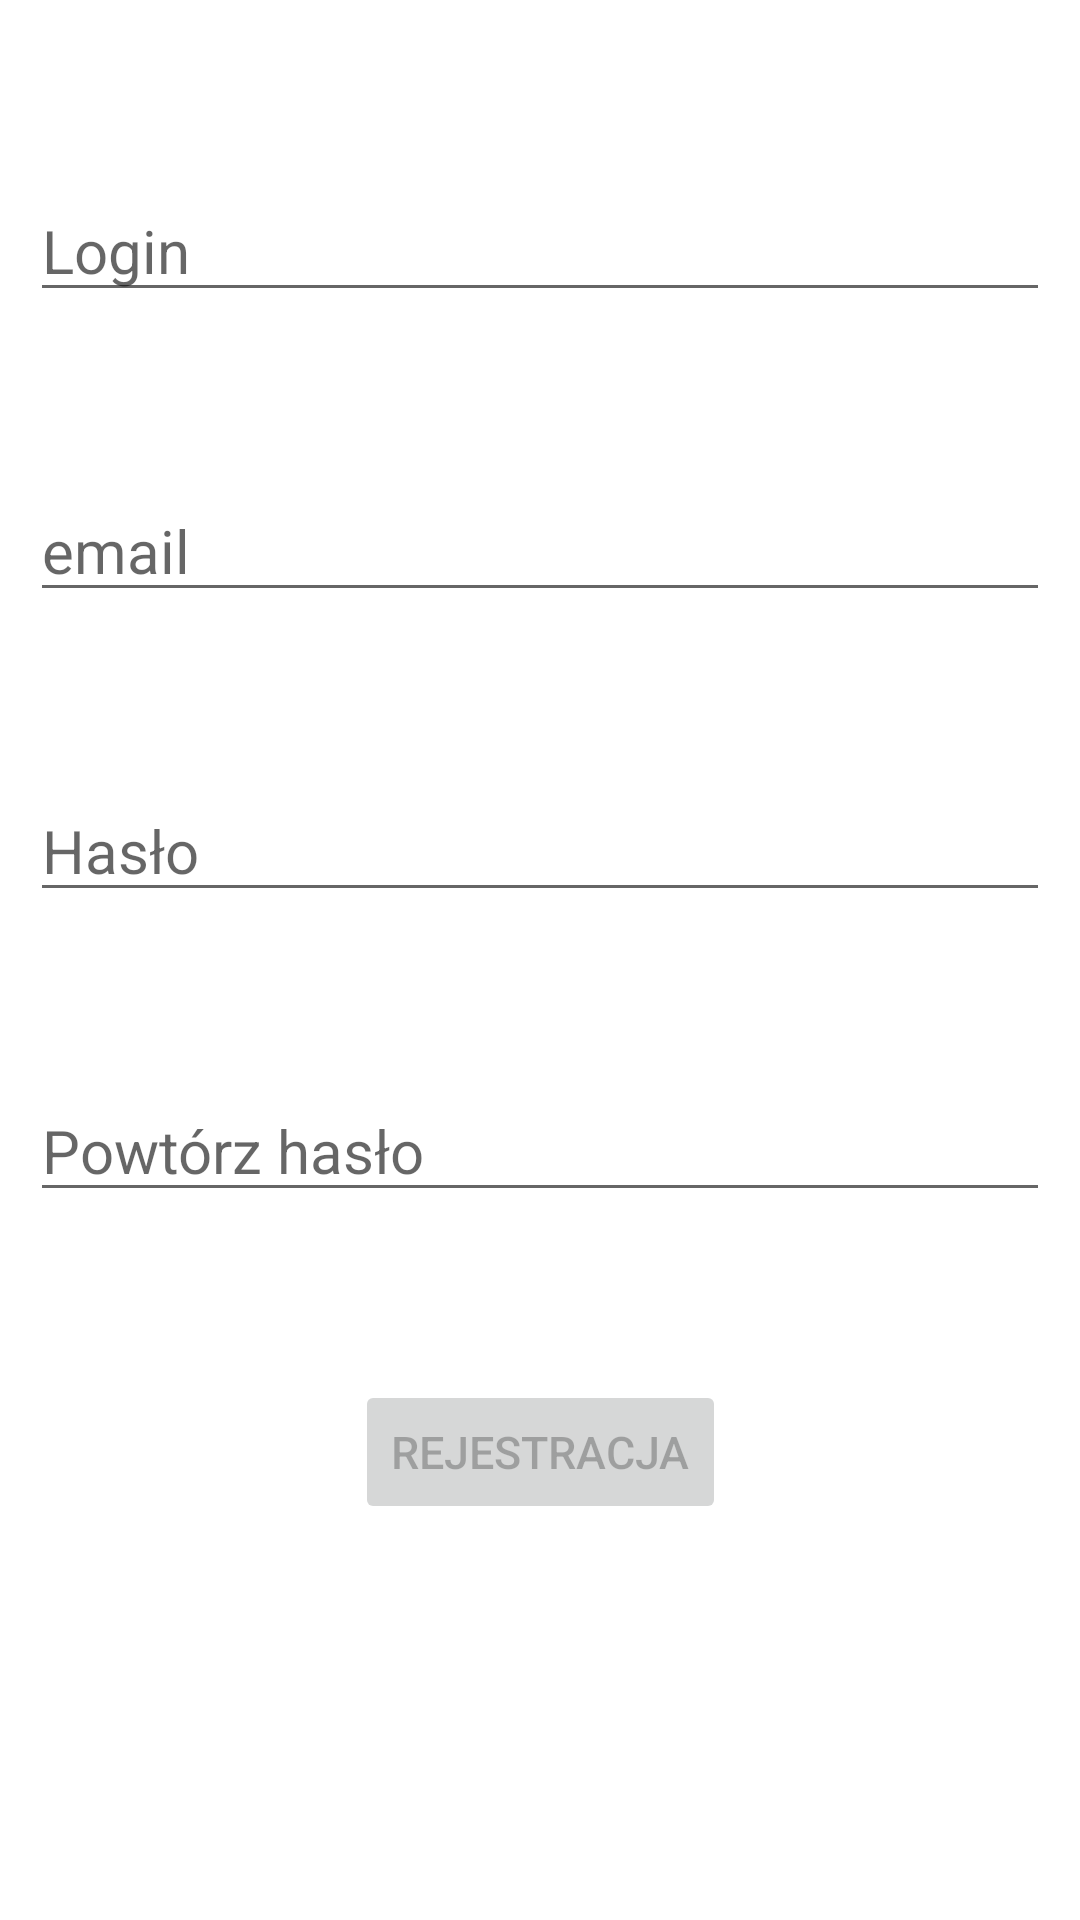

Android layout source for this screen:
<!-- AndroidManifest.xml: application theme Theme.Beerapp -->
<!-- res/layout/fragment_register.xml -->
<?xml version="1.0" encoding="utf-8"?>
<FrameLayout xmlns:android="http://schemas.android.com/apk/res/android"
    xmlns:tools="http://schemas.android.com/tools"
    xmlns:app="http://schemas.android.com/apk/res-auto"
    android:layout_width="match_parent"
    android:layout_height="match_parent"
    tools:context=".RegisterFragment"
    android:padding="10sp">
    <ScrollView
        android:layout_width="match_parent"
        android:layout_height="match_parent"
        app:layout_constraintLeft_toLeftOf="parent"
        app:layout_constraintRight_toRightOf="parent"
        app:layout_constraintTop_toTopOf="parent"
        app:layout_constraintStart_toStartOf="parent"
        app:layout_constraintEnd_toEndOf="parent"
        >
    <androidx.constraintlayout.widget.ConstraintLayout
        app:layout_constraintLeft_toLeftOf="parent"
        app:layout_constraintRight_toRightOf="parent"
        app:layout_constraintTop_toTopOf="parent"
        app:layout_constraintStart_toStartOf="parent"
        app:layout_constraintEnd_toEndOf="parent"
        android:layout_width="match_parent"
        android:layout_height="match_parent">

    <EditText
        android:id="@+id/login"
        android:layout_width="match_parent"
        android:layout_height="wrap_content"
        android:layout_marginTop="50dp"
        android:hint="Login"
        android:inputType="text"
        app:layout_constraintLeft_toLeftOf="parent"
        app:layout_constraintRight_toRightOf="parent"
        app:layout_constraintTop_toTopOf="parent"
        app:layout_constraintStart_toStartOf="parent"
        app:layout_constraintEnd_toEndOf="parent"
        android:textSize="20sp"
        android:textColor="?android:textColorPrimary"/>

    <EditText
        android:id="@+id/email"
        android:layout_width="match_parent"
        android:layout_height="wrap_content"
        android:layout_marginTop="150dp"
        app:layout_constraintLeft_toLeftOf="parent"
        app:layout_constraintRight_toRightOf="parent"
        app:layout_constraintTop_toTopOf="parent"
        app:layout_constraintStart_toStartOf="parent"
        app:layout_constraintEnd_toEndOf="parent"
        android:hint="email"
        android:inputType="textEmailAddress"
        android:textColor="?android:textColorPrimary"
        android:textSize="20sp" />

    <EditText
        android:id="@+id/password"
        android:layout_width="match_parent"
        android:layout_height="wrap_content"
        android:textSize="20sp"
        android:layout_marginTop="250dp"
        app:layout_constraintLeft_toLeftOf="parent"
        app:layout_constraintRight_toRightOf="parent"
        app:layout_constraintTop_toTopOf="parent"
        app:layout_constraintStart_toStartOf="parent"
        app:layout_constraintEnd_toEndOf="parent"
        android:hint="Hasło"
        android:inputType="textPassword"
        android:textColor="?android:textColorPrimary" />

    <EditText
        android:id="@+id/password2"
        android:layout_width="match_parent"
        android:layout_height="wrap_content"
        android:textSize="20sp"
        android:layout_marginTop="350dp"
        android:hint="Powtórz hasło"
        app:layout_constraintLeft_toLeftOf="parent"
        app:layout_constraintRight_toRightOf="parent"
        app:layout_constraintTop_toTopOf="parent"
        app:layout_constraintStart_toStartOf="parent"
        app:layout_constraintEnd_toEndOf="parent"
        android:inputType="textPassword"
        android:textColor="?android:textColorPrimary"/>

    <Button
        android:id="@+id/button"
        android:layout_width="wrap_content"
        android:layout_height="wrap_content"
        android:text="Rejestracja"
        android:enabled="false"
        android:layout_marginTop="450dp"
        android:textSize="15sp"
        app:layout_constraintLeft_toLeftOf="parent"
        app:layout_constraintRight_toRightOf="parent"
        app:layout_constraintTop_toTopOf="parent"
        app:layout_constraintStart_toStartOf="parent"
        app:layout_constraintEnd_toEndOf="parent"
        android:textColor="?android:textColorPrimary"/>

    <ProgressBar
        android:id="@+id/progressBar"
        style="?android:attr/progressBarStyleLarge"
        android:layout_width="100dp"
        android:layout_height="100dp"
        android:indeterminate="true"
        android:visibility="gone"
        app:layout_constraintLeft_toLeftOf="parent"
        app:layout_constraintRight_toRightOf="parent"
        app:layout_constraintTop_toTopOf="parent"
        app:layout_constraintStart_toStartOf="parent"
        app:layout_constraintEnd_toEndOf="parent"
        app:layout_constraintBottom_toBottomOf="parent"
        android:indeterminateTint="#d2691e" />

</androidx.constraintlayout.widget.ConstraintLayout>
    </ScrollView>
</FrameLayout>
<!-- resources referenced by this layout -->
<resources>
  <style name="Theme.Beerapp" parent="Theme.MaterialComponents.DayNight.DarkActionBar">
          
          <item name="colorPrimary">@color/chocolate</item>
          <item name="colorPrimaryVariant">@color/chocolate</item>
          <item name="colorOnPrimary">@color/black</item>
          
          <item name="colorSecondary">@color/chocolate</item>
          <item name="colorSecondaryVariant">@color/lightergray</item>
          <item name="colorOnSecondary">@color/black</item>
          <item name="android:textColor">@color/black</item>
          
          <item name="android:statusBarColor" tools:targetApi="l">?attr/colorPrimaryVariant</item>
          
      </style>
  <color name="chocolate">#d2691e</color>
  <color name="black">#FF000000</color>
  <color name="lightergray">#D9D9D9</color>
</resources>
